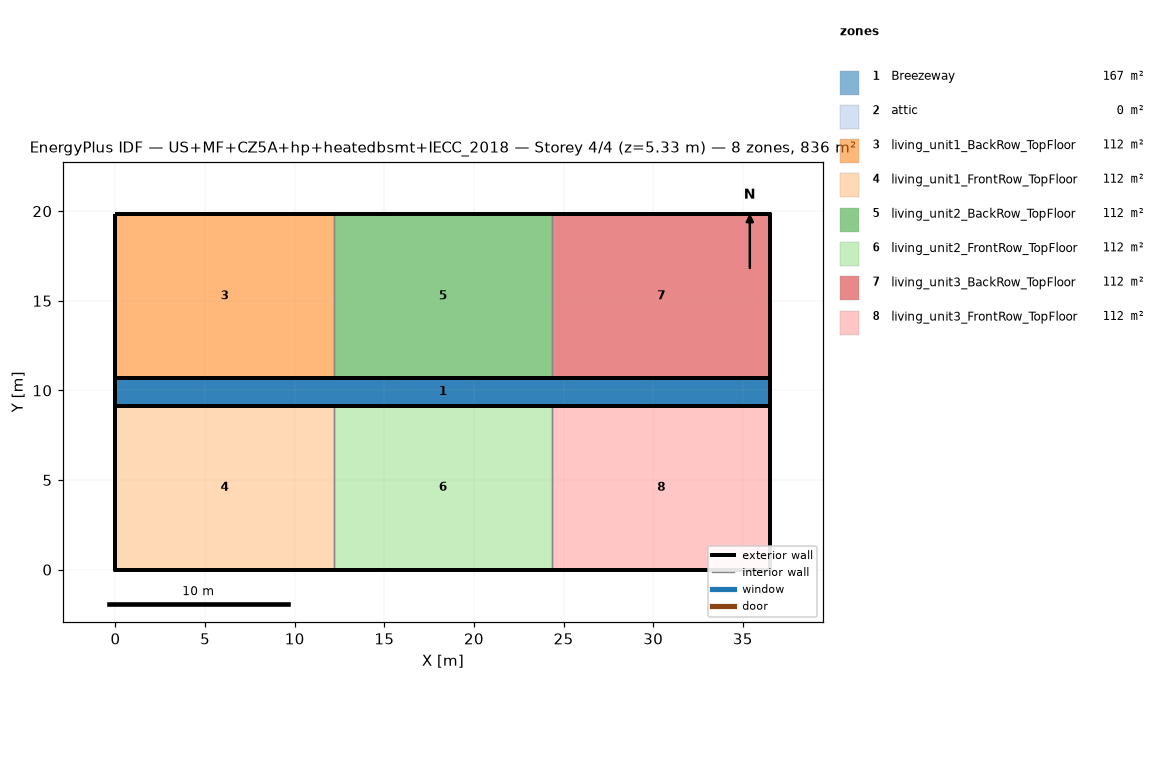
=== STOREY PLAN SPEC (per zone: floor XY polygon, exterior-wall plan segments, windows/doors) ===
zone 1: Breezeway  (167.0 m²)
  floor: (36.54, 9.16) (0.00, 9.16) (0.00, 10.68) (36.54, 10.68)
  floor: (36.54, 9.16) (0.00, 9.16) (0.00, 10.68) (36.54, 10.68)
  floor: (36.54, 9.16) (0.00, 9.16) (0.00, 10.68) (36.54, 10.68)
zone 2: attic  (0.0 m²)
  exterior wall: (36.54, 0.00) – (36.54, 19.84) – (36.54, 9.92)  [29.8 m]
  exterior wall: (0.00, 19.84) – (0.00, 0.00) – (0.00, 9.92)  [29.8 m]
zone 3: living_unit1_BackRow_TopFloor  (111.5 m²)
  floor: (12.18, 10.68) (0.00, 10.68) (0.00, 19.84) (12.18, 19.84)
  exterior wall: (12.18, 19.84) – (0.00, 19.84)  [12.2 m]
  exterior wall: (0.00, 19.84) – (0.00, 10.68)  [9.2 m]
  exterior wall: (0.00, 10.68) – (12.18, 10.68)  [12.2 m]
  interior walls: 1
zone 4: living_unit1_FrontRow_TopFloor  (111.5 m²)
  floor: (12.18, 0.00) (0.00, 0.00) (0.00, 9.16) (12.18, 9.16)
  exterior wall: (0.00, 0.00) – (12.18, 0.00)  [12.2 m]
  exterior wall: (0.00, 9.16) – (0.00, 0.00)  [9.2 m]
  exterior wall: (12.18, 9.16) – (0.00, 9.16)  [12.2 m]
  interior walls: 1
zone 5: living_unit2_BackRow_TopFloor  (111.5 m²)
  floor: (24.36, 10.68) (12.18, 10.68) (12.18, 19.84) (24.36, 19.84)
  exterior wall: (12.18, 10.68) – (24.36, 10.68)  [12.2 m]
  exterior wall: (24.36, 19.84) – (12.18, 19.84)  [12.2 m]
  interior walls: 2
zone 6: living_unit2_FrontRow_TopFloor  (111.5 m²)
  floor: (24.36, 0.00) (12.18, 0.00) (12.18, 9.16) (24.36, 9.16)
  exterior wall: (12.18, 0.00) – (24.36, 0.00)  [12.2 m]
  exterior wall: (24.36, 9.16) – (12.18, 9.16)  [12.2 m]
  interior walls: 2
zone 7: living_unit3_BackRow_TopFloor  (111.5 m²)
  floor: (36.54, 10.68) (24.36, 10.68) (24.36, 19.84) (36.54, 19.84)
  exterior wall: (36.54, 10.68) – (36.54, 19.84)  [9.2 m]
  exterior wall: (36.54, 19.84) – (24.36, 19.84)  [12.2 m]
  exterior wall: (24.36, 10.68) – (36.54, 10.68)  [12.2 m]
  interior walls: 1
zone 8: living_unit3_FrontRow_TopFloor  (111.5 m²)
  floor: (36.54, 0.00) (24.36, 0.00) (24.36, 9.16) (36.54, 9.16)
  exterior wall: (24.36, 0.00) – (36.54, 0.00)  [12.2 m]
  exterior wall: (36.54, 0.00) – (36.54, 9.16)  [9.2 m]
  exterior wall: (36.54, 9.16) – (24.36, 9.16)  [12.2 m]
  interior walls: 1

=== DERIVED (storey summary) ===
Building: US+MF+CZ5A+hp+heatedbsmt+IECC_2018
Storey: 4 of 4  (floor level z = 5.33 m)
Storey gross floor area: 836.2 m²
Zones on this storey: 8
  - Breezeway: floor 167.0 m²
  - attic: floor 0.0 m²; exterior wall 59.5 m (81.9 m²); WWR 0.0%
  - living_unit1_BackRow_TopFloor: floor 111.5 m²; exterior wall 33.5 m (86.9 m²); WWR 0.0%
  - living_unit1_FrontRow_TopFloor: floor 111.5 m²; exterior wall 33.5 m (86.9 m²); WWR 0.0%
  - living_unit2_BackRow_TopFloor: floor 111.5 m²; exterior wall 24.4 m (63.1 m²); WWR 0.0%
  - living_unit2_FrontRow_TopFloor: floor 111.5 m²; exterior wall 24.4 m (63.1 m²); WWR 0.0%
  - living_unit3_BackRow_TopFloor: floor 111.5 m²; exterior wall 33.5 m (86.9 m²); WWR 0.0%
  - living_unit3_FrontRow_TopFloor: floor 111.5 m²; exterior wall 33.5 m (86.9 m²); WWR 0.0%
Zone adjacency (shared interzone walls):
  - living_unit1_BackRow_TopFloor ↔ living_unit2_BackRow_TopFloor
  - living_unit1_FrontRow_TopFloor ↔ living_unit2_FrontRow_TopFloor
  - living_unit2_BackRow_TopFloor ↔ living_unit3_BackRow_TopFloor
  - living_unit2_FrontRow_TopFloor ↔ living_unit3_FrontRow_TopFloor